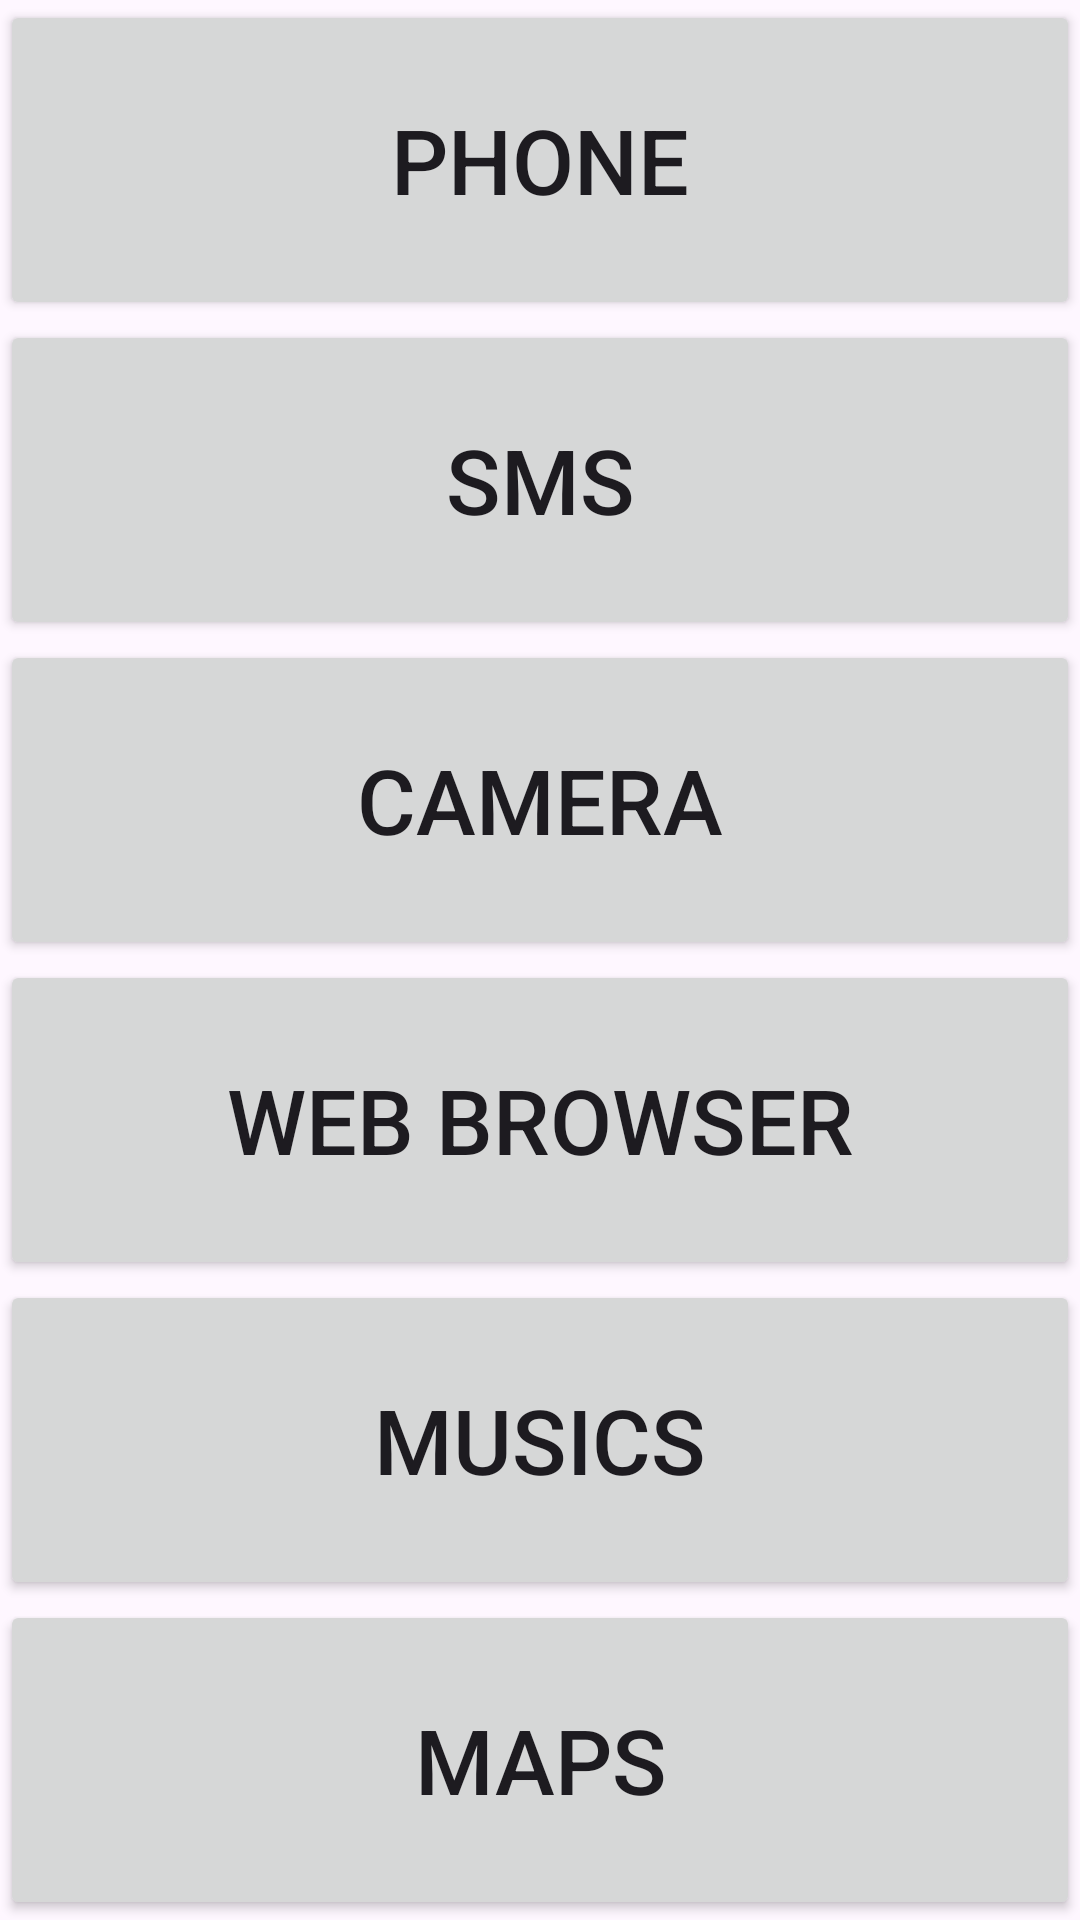

Layout XML and referenced resources for this Android screen:
<!-- AndroidManifest.xml: application theme Theme.IntentPhoneSMS -->
<!-- res/layout/activity_main.xml -->
<?xml version="1.0" encoding="utf-8"?>
<LinearLayout xmlns:android="http://schemas.android.com/apk/res/android"
    xmlns:app="http://schemas.android.com/apk/res-auto"
    xmlns:tools="http://schemas.android.com/tools"
    android:layout_width="match_parent"
    android:layout_height="match_parent"
    android:orientation="vertical"
    tools:context=".MainActivity" >

    <Button
        android:id="@+id/btnPhone"
        android:layout_width="match_parent"
        android:layout_height="wrap_content"
        android:layout_weight="1"
        android:textSize="30sp"
        android:text="Phone" />

    <Button
        android:id="@+id/btnSMS"
        android:layout_width="match_parent"
        android:layout_height="wrap_content"
        android:layout_weight="1"
        android:textSize="30sp"
        android:text="SMS" />

    <Button
        android:id="@+id/btnCamera"
        android:layout_width="match_parent"
        android:layout_height="wrap_content"
        android:layout_weight="1"
        android:textSize="30sp"
        android:text="Camera" />

    <Button
        android:id="@+id/btnURL"
        android:layout_width="match_parent"
        android:layout_height="wrap_content"
        android:layout_weight="1"
        android:textSize="30sp"
        android:text="Web Browser" />

    <Button
        android:id="@+id/btnMusic"
        android:layout_width="match_parent"
        android:layout_height="wrap_content"
        android:layout_weight="1"
        android:textSize="30sp"
        android:text="Musics" />

    <Button
        android:id="@+id/btnMap"
        android:layout_width="match_parent"
        android:layout_height="wrap_content"
        android:layout_weight="1"
        android:textSize="30sp"
        android:text="Maps" />

</LinearLayout>
<!-- resources referenced by this layout -->
<resources>
  <style name="Theme.IntentPhoneSMS" parent="Base.Theme.IntentPhoneSMS" />
  <style name="Base.Theme.IntentPhoneSMS" parent="Theme.Material3.DayNight.NoActionBar">
          
          
      </style>
</resources>
